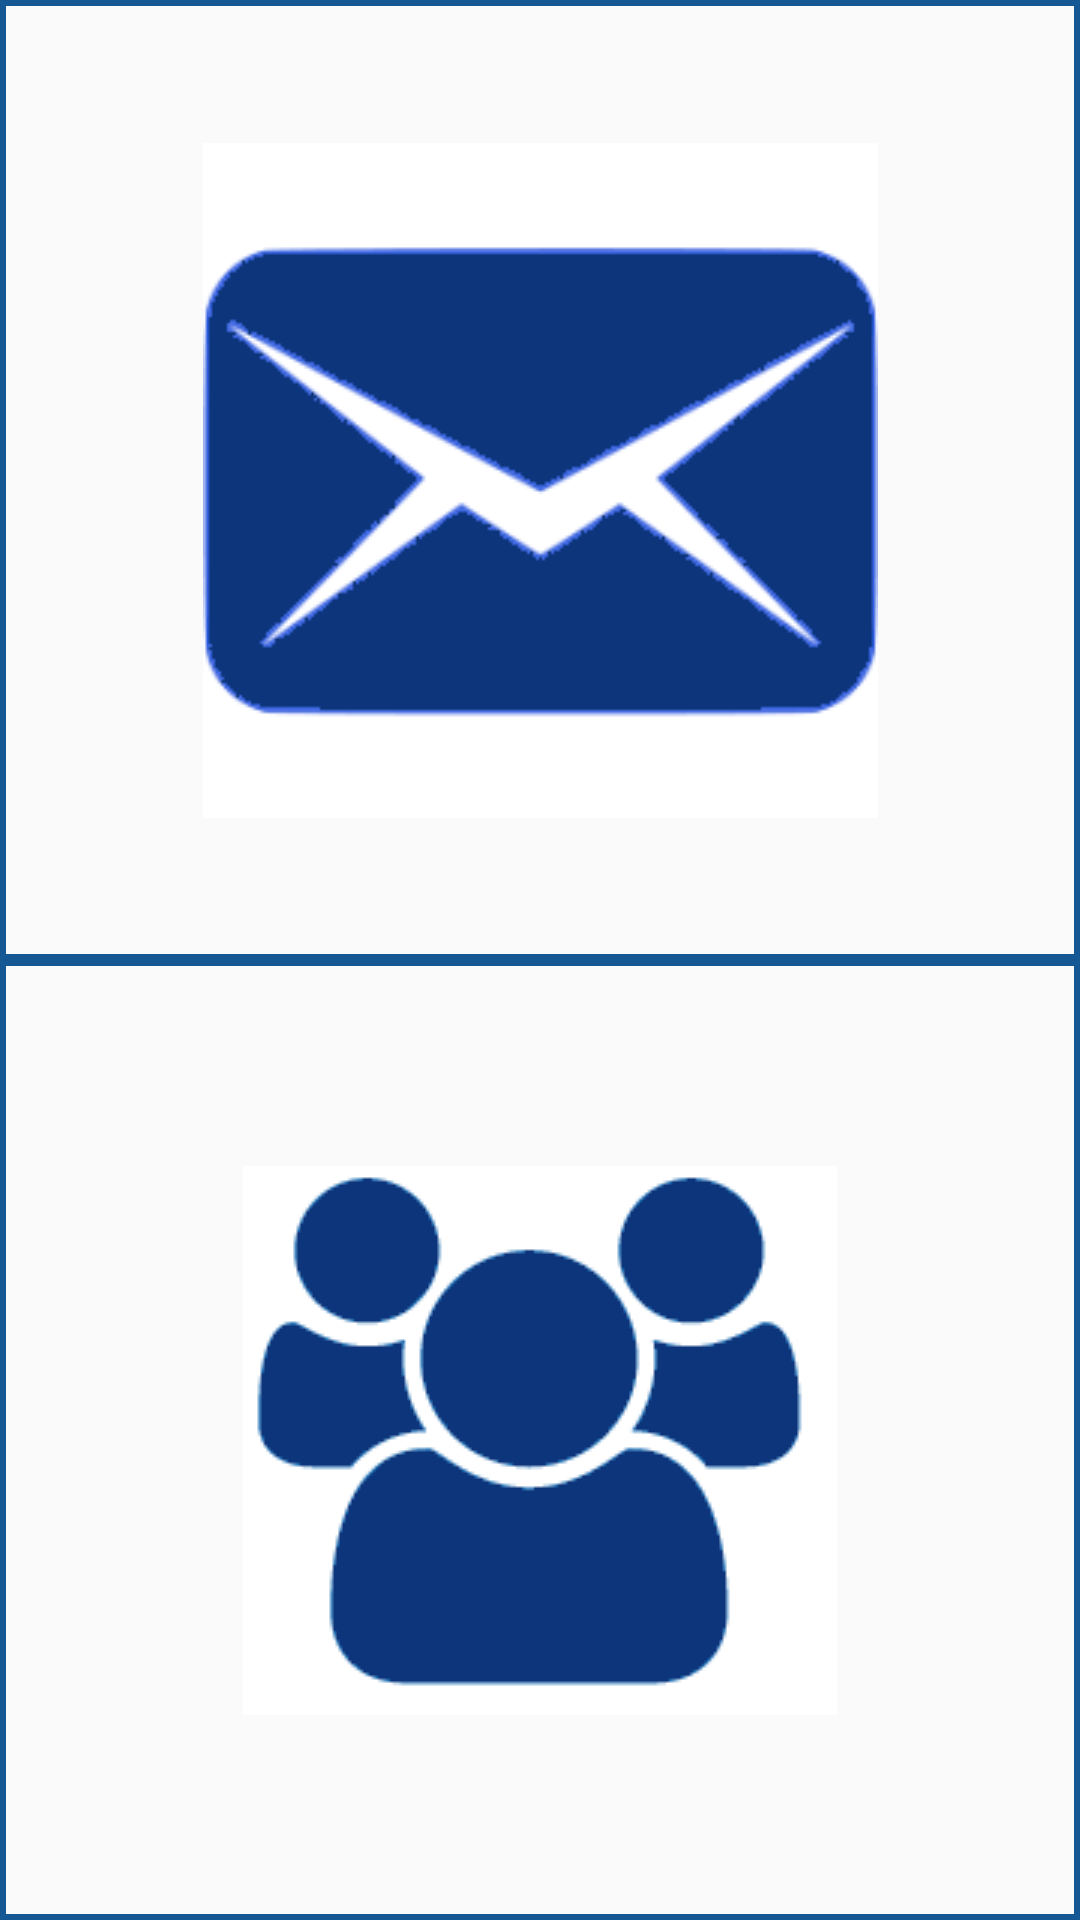

Android layout source for this screen:
<!-- AndroidManifest.xml: application theme AppTheme -->
<!-- res/layout/fragment_pharmacy_home.xml -->
<FrameLayout xmlns:android="http://schemas.android.com/apk/res/android"
    xmlns:tools="http://schemas.android.com/tools"
    android:layout_width="match_parent"
    android:layout_height="match_parent"
    xmlns:app="http://schemas.android.com/apk/res-auto"
    tools:context="mobilepharmacy.mobilepharmacy.PharmacyHome">

    

    <LinearLayout
        android:id="@+id/pharmacyLayoutFrag"
        android:layout_width="match_parent"
        android:layout_height="match_parent"
        android:baselineAligned="false"
        android:orientation="vertical">

        <ImageButton
            android:id="@+id/receivedMessagefrag"
            android:layout_width="match_parent"
            android:layout_height="0dp"
            android:layout_weight="1"
            android:background="@drawable/imagebtnborder"
            app:srcCompat="@drawable/receive" />

        <ImageButton
            android:id="@+id/customerDetailsfrag"
            android:layout_width="match_parent"
            android:layout_height="0dp"
            android:layout_weight="1"
            android:background="@drawable/imagebtnborder"
            app:srcCompat="@drawable/customers" />


    </LinearLayout>

</FrameLayout>
<!-- resources referenced by this layout -->
<resources>
  <!-- drawable customers: png bitmap (drawable, 4540 bytes) -->
  <!-- drawable imagebtnborder (drawable) -->
  <?xml version="1.0" encoding="utf-8"?>
  <shape xmlns:android="http://schemas.android.com/apk/res/android">
      <stroke
          android:width="2dp"
          android:color="#155893"/>
  
  </shape>
  <!-- drawable receive: png bitmap (drawable, 9808 bytes) -->
  <style name="AppTheme" parent="Theme.AppCompat.Light.DarkActionBar">
          
          <item name="colorPrimary">@color/colorPrimary</item>
          <item name="colorPrimaryDark">@color/colorPrimaryDark</item>
          <item name="colorAccent">@color/colorAccent</item>
      </style>
  <color name="colorPrimary">#0C357C</color>
  <color name="colorPrimaryDark">#0C357C</color>
  <color name="colorAccent">#0C357C</color>
</resources>
